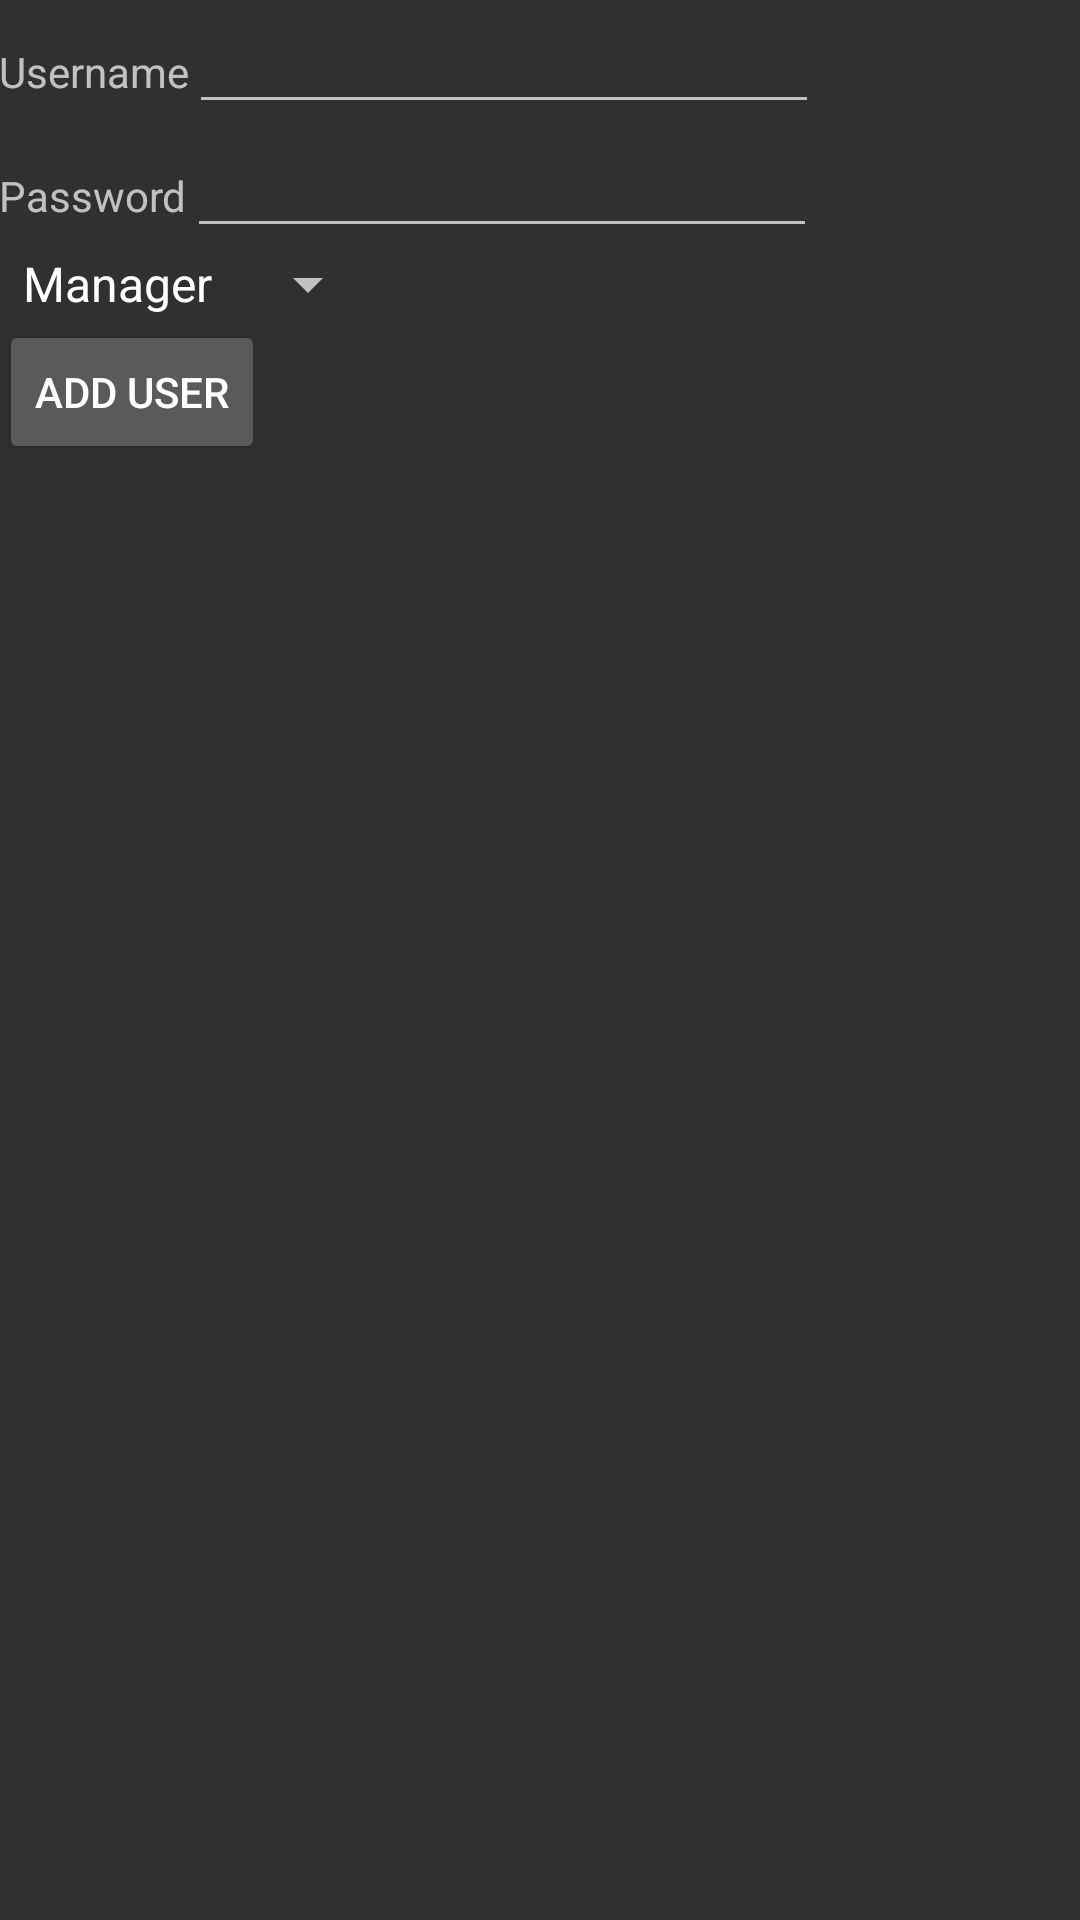

Layout XML and referenced resources for this Android screen:
<!-- AndroidManifest.xml: application theme AppTheme -->
<!-- res/layout/fragment_add_user.xml -->
<LinearLayout xmlns:android="http://schemas.android.com/apk/res/android"
    xmlns:tools="http://schemas.android.com/tools"
    android:layout_width="match_parent"
    android:layout_height="match_parent"
    android:orientation="vertical"
    android:paddingBottom="@dimen/activity_vertical_margin"
    android:paddingLeft="@dimen/activity_horizontal_margin"
    android:paddingRight="@dimen/activity_horizontal_margin"
    android:paddingTop="@dimen/activity_vertical_margin"
    tools:context="regimeister.italishpizza.AddUser$PlaceholderFragment" >

    <LinearLayout
        android:layout_width="wrap_content"
        android:layout_height="wrap_content" >

        <TextView
            android:id="@+id/textView1"
            android:layout_width="wrap_content"
            android:layout_height="wrap_content"
            android:text="Username" />

        <EditText
            android:id="@+id/editText1"
            android:layout_width="wrap_content"
            android:layout_height="wrap_content"
            android:ems="10" />
    </LinearLayout>

    <LinearLayout
        android:layout_width="wrap_content"
        android:layout_height="wrap_content" >

        <TextView
            android:id="@+id/textView12"
            android:layout_width="wrap_content"
            android:layout_height="wrap_content"
            android:text="Password" />

        <EditText
            android:id="@+id/editText13"
            android:layout_width="wrap_content"
            android:layout_height="wrap_content"
            android:ems="10" />
    </LinearLayout>

    <LinearLayout
        android:layout_width="wrap_content"
        android:layout_height="wrap_content" >

        <Spinner
            android:id="@+id/spinner1"
            android:layout_width="match_parent"
            android:layout_height="wrap_content"
            android:entries="@array/authority_arrays" />
    </LinearLayout>

    <LinearLayout
        android:layout_width="wrap_content"
        android:layout_height="wrap_content" >

        <Button
            android:layout_width="wrap_content"
            android:layout_height="wrap_content"
            android:text="Add User" />
    </LinearLayout>
    
    



</LinearLayout>
<!-- resources referenced by this layout -->
<resources>
  <string-array name="authority_arrays">
          <item>Manager</item>
          <item>Waiter</item>
      </string-array>
  <style name="AppTheme" parent="android:Theme.Material">
        
          
      	<item name="android:colorPrimary">#3F51B5</item>
      
      	
      	<item name="android:colorPrimaryDark">#303f9f</item>
      
      	
      	<item name="android:colorAccent">#e91e63</item>
          
      </style>
</resources>
